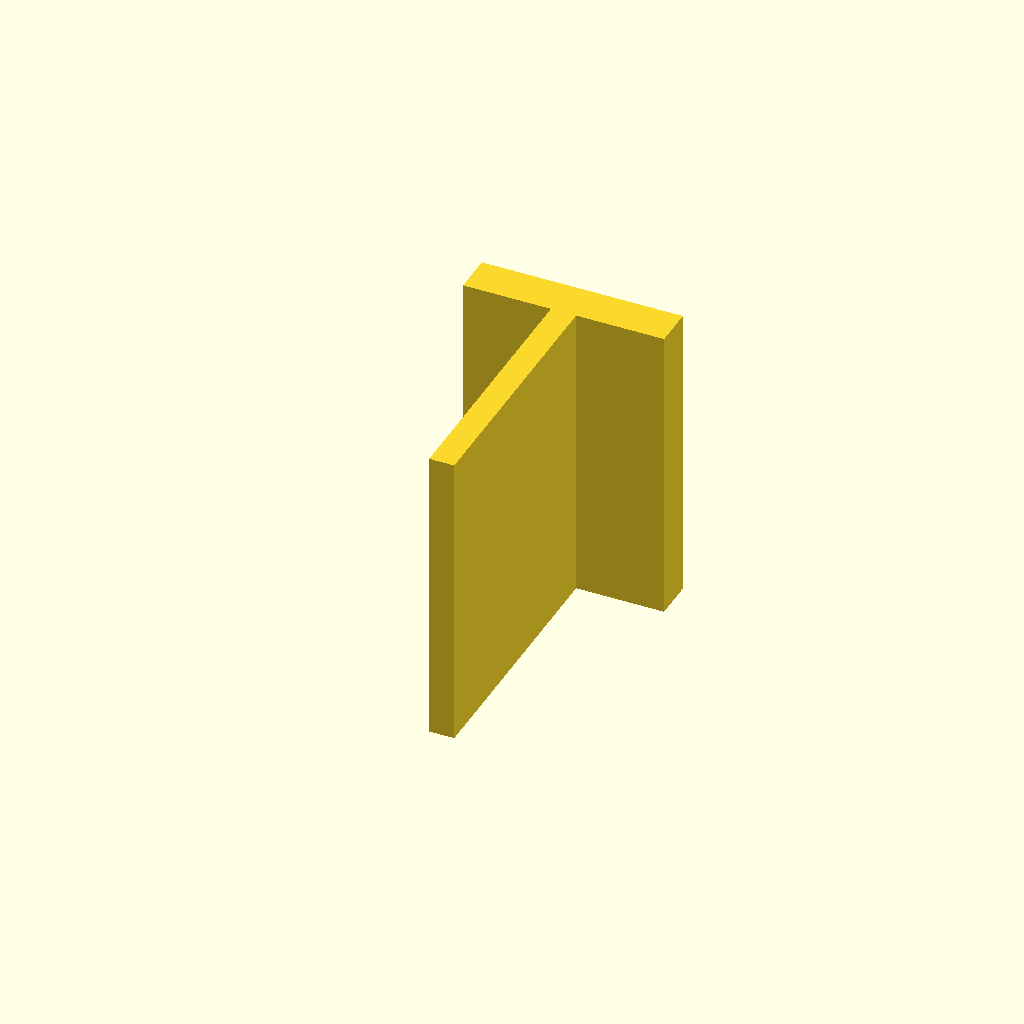
Cell 1: the model at its default parameters.
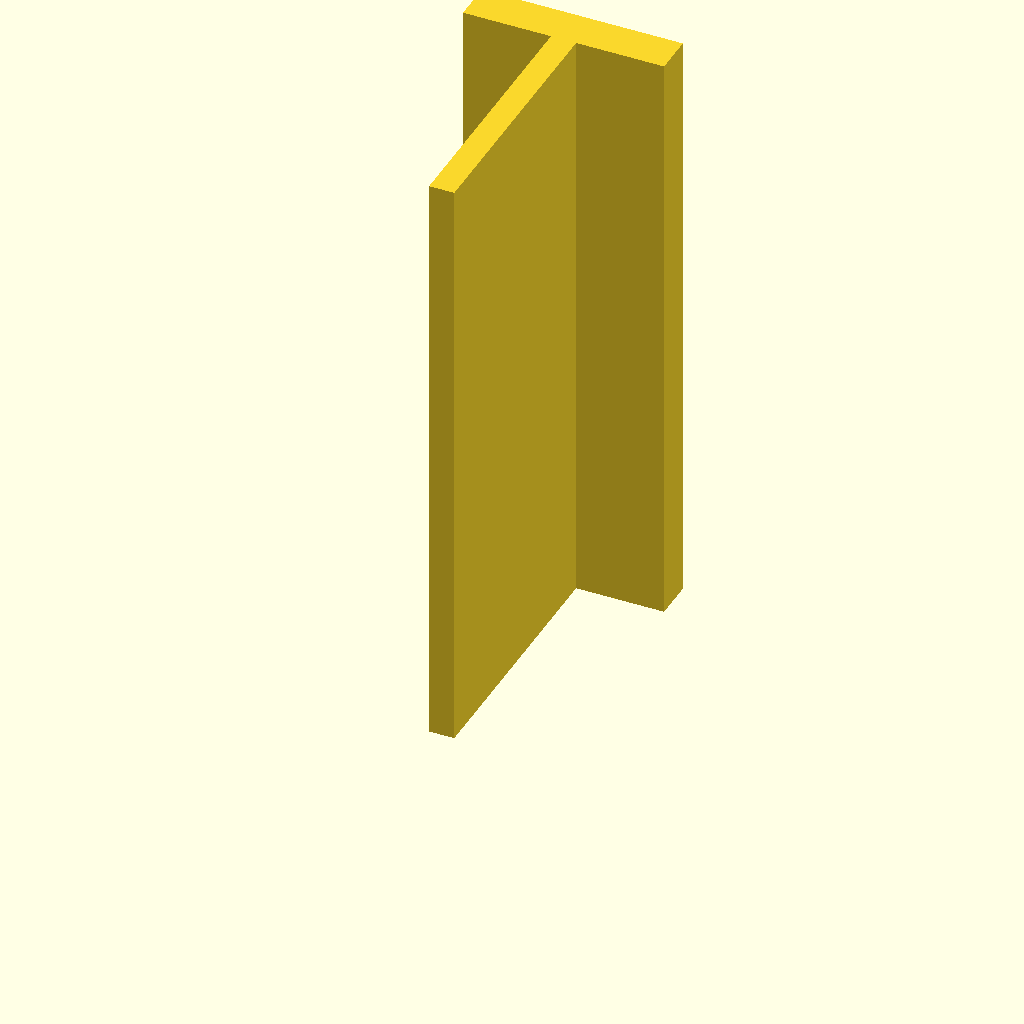
Cell 2: plate_t = 120 (everything else at default).
One fixed orthographic camera (rotation 55°, 0°, 25°; colour scheme Cornfield) for every cell.
OpenSCAD source file optional_data/data/sketch3/structsections/part_0240.scad:
$fn = 32;

// ----------------------------------------------------------------------
// Structural section: tee 40 x 60 mm
// ----------------------------------------------------------------------

// --- parameters (mm) ---
sec_w = 40;               // tee width, X
sec_h = 60;               // tee height, Y
flange_t = 8;             // top flange thickness
web_t = 5;                // web thickness
plate_t = 60;             // cut length, Z (extrusion height)
fit_tol = 0.1;            // declared fit tolerance (prompt contract)
free_tol = 0.3;           // declared free tolerance (prompt contract)

profile = [[17.5, 0], [22.5, 0], [22.5, 52], [40, 52], [40, 60], [0, 60], [0, 52], [17.5, 52]];  // primary outline, 8 points, counter clockwise

// --- the one profile operation ---
linear_extrude(height = plate_t) polygon(points = profile);
Parameter table extracted from the source (name, type, default, range or options):
sec_w: number, default 40
sec_h: number, default 60
flange_t: number, default 8
web_t: number, default 5
plate_t: number, default 60
fit_tol: number, default 0.1
free_tol: number, default 0.3
